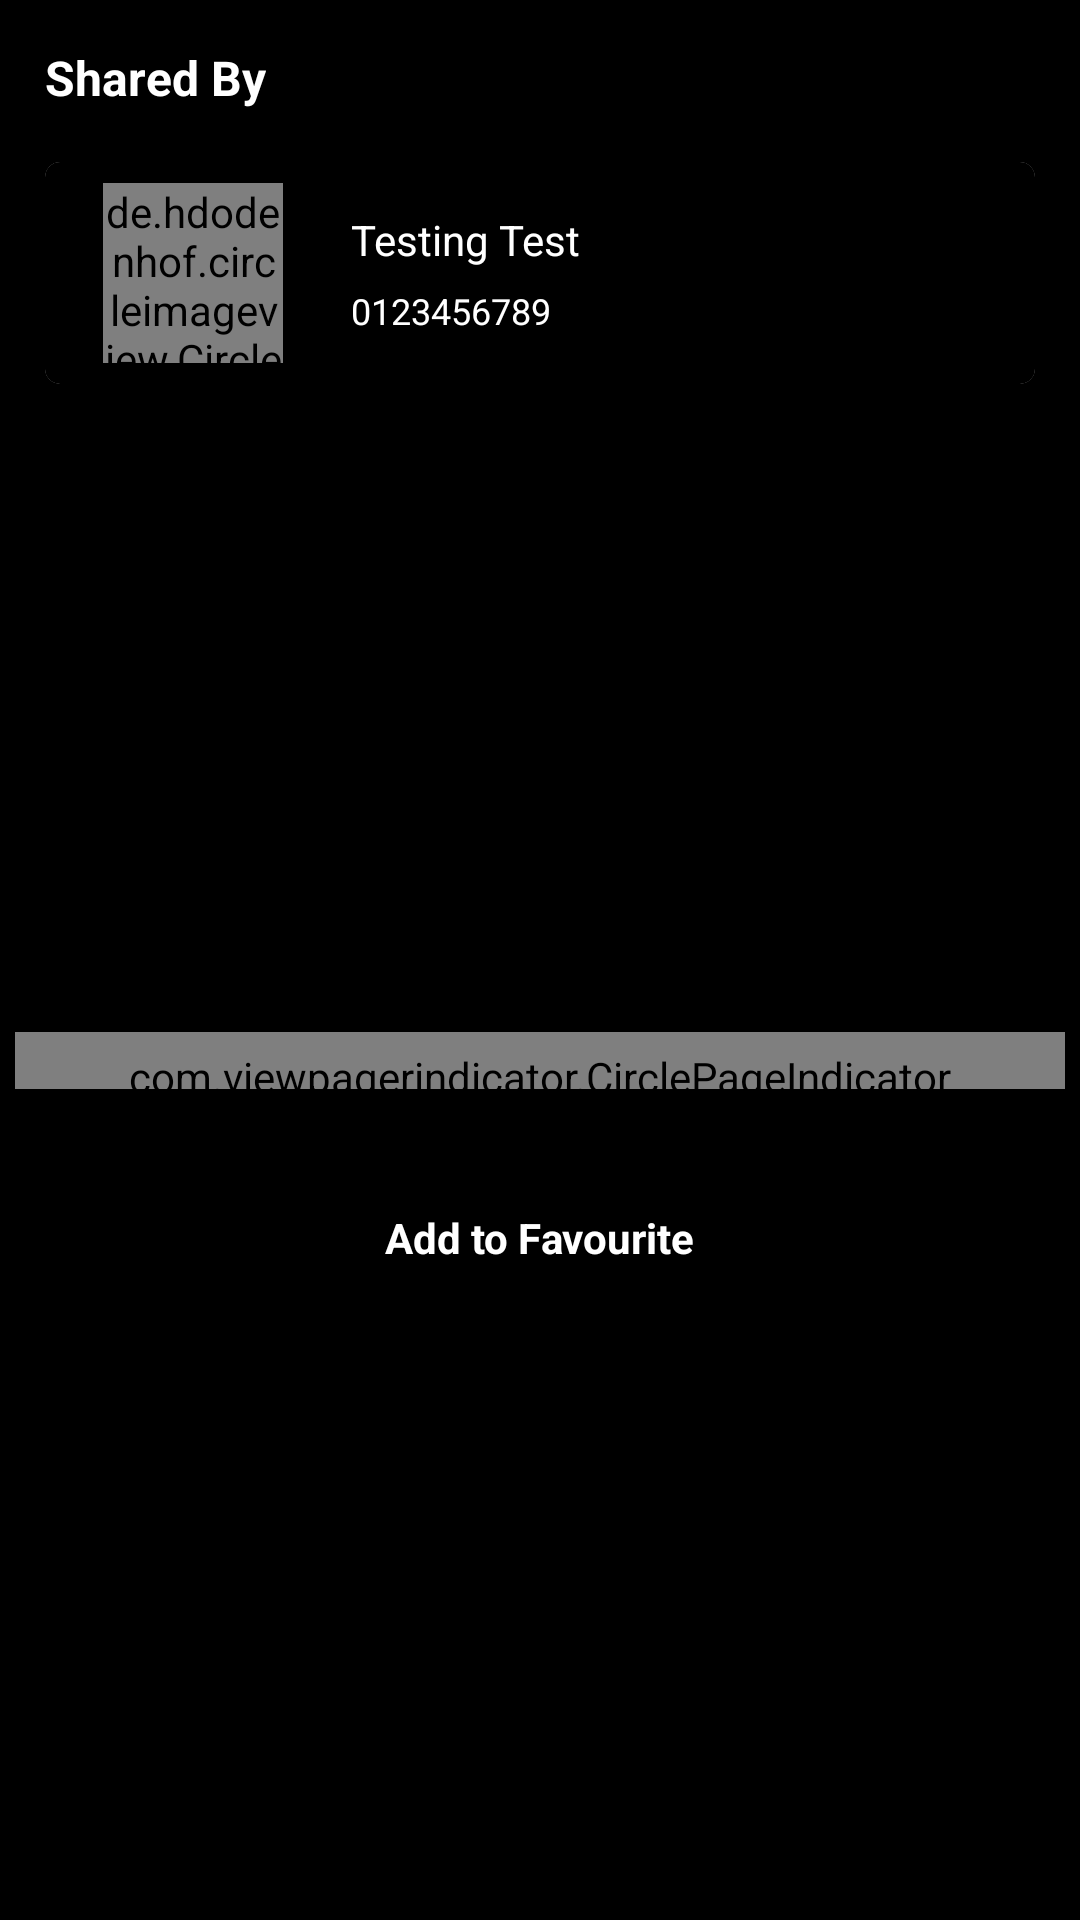

This screen was rendered from an Android layout file. Write that file and the resources it references.
<!-- AndroidManifest.xml: application theme AppTheme -->
<!-- res/layout/fragment_received_card_details.xml -->
<?xml version="1.0" encoding="utf-8"?>
<layout xmlns:android="http://schemas.android.com/apk/res/android"
    xmlns:app="http://schemas.android.com/apk/res-auto"
    xmlns:tools="http://schemas.android.com/tools">

    <androidx.constraintlayout.widget.ConstraintLayout
        android:layout_width="match_parent"
        android:layout_height="match_parent"
        android:fitsSystemWindows="true"
        tools:context=".ui.activity.signUp.SignUpUpdateActivity"
        android:background="@color/black">

        <LinearLayout
            android:id="@+id/llMain"
            android:layout_width="0dp"
            android:layout_height="0dp"
            android:orientation="vertical"
            app:layout_constraintBottom_toBottomOf="parent"
            app:layout_constraintEnd_toEndOf="parent"
            app:layout_constraintStart_toStartOf="parent"
            app:layout_constraintTop_toTopOf="parent">

            <RelativeLayout
                android:layout_width="match_parent"
                android:layout_height="wrap_content"
                android:layout_marginLeft="@dimen/dp_15"
                android:layout_marginRight="@dimen/dp_15"
                android:layout_marginTop="@dimen/dp_15">

                <TextView
                    android:layout_width="wrap_content"
                    android:layout_height="wrap_content"
                    android:text="Shared By"
                    android:textStyle="bold"
                    android:textSize="@dimen/sp_16"
                    android:textColor="@color/white"/>

                <ImageView
                    android:id="@+id/ivDelete"
                    android:layout_width="@dimen/dp_24"
                    android:layout_height="@dimen/dp_24"
                    android:src="@drawable/ic_delete_24"
                    android:tint="@color/red"
                    android:layout_marginRight="@dimen/dp_10"
                    android:layout_alignParentEnd="true"/>

                

            </RelativeLayout>

            

            <androidx.cardview.widget.CardView
                android:layout_width="match_parent"
                android:layout_height="wrap_content"
                android:layout_marginLeft="@dimen/dp_15"
                android:layout_marginRight="@dimen/dp_15"
                android:layout_marginTop="@dimen/dp_15"
                app:cardCornerRadius="@dimen/dp_5">

                <LinearLayout
                    android:layout_width="match_parent"
                    android:layout_height="match_parent"
                    android:orientation="horizontal"
                    android:background="@color/black">

                    <LinearLayout
                        android:layout_width="0dp"
                        android:layout_height="match_parent"
                        android:layout_weight=".3"
                        android:gravity="center">

                        <de.hdodenhof.circleimageview.CircleImageView
                            android:layout_width="@dimen/dp_60"
                            android:layout_height="@dimen/dp_60"
                            android:src="@drawable/user"
                            android:layout_marginTop="@dimen/dp_7"
                            android:layout_marginBottom="@dimen/dp_7"/>

                    </LinearLayout>

                    <LinearLayout
                        android:layout_width="0dp"
                        android:layout_height="match_parent"
                        android:layout_weight=".7"
                        android:orientation="vertical"
                        android:gravity="center_vertical">

                        <TextView
                            android:id="@+id/tvSharedBy"
                            android:layout_width="wrap_content"
                            android:layout_height="wrap_content"
                            android:text="Testing Test"
                            android:textSize="@dimen/sp_14"
                            android:padding="@dimen/dp_3"
                            android:singleLine="true"
                            android:textColor="@color/white"/>

                        <TextView
                            android:id="@+id/tvMobileNumber"
                            android:layout_width="wrap_content"
                            android:layout_height="wrap_content"
                            android:text="0123456789"
                            android:textSize="@dimen/sp_12"
                            android:padding="@dimen/dp_3"
                            android:singleLine="true"
                            android:textColor="@color/white"/>

                    </LinearLayout>

                </LinearLayout>

            </androidx.cardview.widget.CardView>

                <LinearLayout
                    android:layout_width="match_parent"
                    android:layout_height="@dimen/dp_220"
                    android:layout_marginTop="@dimen/dp_15"
                    android:layout_marginRight="@dimen/dp_5"
                    android:layout_marginLeft="@dimen/dp_5"
                    android:orientation="vertical">

                    <androidx.viewpager.widget.ViewPager
                        android:id="@+id/viewPager"
                        android:layout_width="match_parent"
                        android:layout_height="@dimen/dp_180"
                        android:layout_marginTop="@dimen/dp_10"
                        android:layout_marginBottom="@dimen/dp_10"/>

                    <com.viewpagerindicator.CirclePageIndicator
                        android:id="@+id/indicator"
                        android:layout_width="match_parent"
                        android:layout_height="@dimen/dp_30"
                        app:fillColor="@color/colorPrimary"
                        app:pageColor="@color/white"
                        android:layout_marginTop="@dimen/dp_1"
                        app:snap="true" />

                </LinearLayout>

            <ImageView
                android:id="@+id/ivFav"
                android:layout_width="@dimen/dp_25"
                android:layout_height="@dimen/dp_25"
                android:src="@drawable/ic_favorite_border_24"
                android:layout_marginTop="@dimen/dp_10"
                android:tint="@color/white"
                android:layout_gravity="center_horizontal"/>

            <TextView
                android:id="@+id/tvAddAndRemoveFav"
                android:layout_width="wrap_content"
                android:layout_height="wrap_content"
                android:textSize="@dimen/sp_14"
                android:layout_marginTop="@dimen/dp_5"
                android:layout_marginBottom="@dimen/dp_35"
                android:layout_gravity="center"
                android:textStyle="bold"
                android:textColor="@color/white"
                android:text="Add to Favourite"/>
           

            

        </LinearLayout>

    </androidx.constraintlayout.widget.ConstraintLayout>

</layout>
<!-- resources referenced by this layout -->
<resources>
  <color name="black">#000000</color>
  <color name="colorPrimary">#076c4e</color>
  <color name="red">#ff0000</color>
  <color name="text_black">#4a4a4a</color>
  <color name="white">#FFFFFF</color>
  <dimen name="dp_1">1dp</dimen>
  <dimen name="dp_10">10dp</dimen>
  <dimen name="dp_15">15dp</dimen>
  <dimen name="dp_180">180dp</dimen>
  <dimen name="dp_220">220dp</dimen>
  <dimen name="dp_24">24dp</dimen>
  <dimen name="dp_25">25dp</dimen>
  <dimen name="dp_3">3dp</dimen>
  <dimen name="dp_30">30dp</dimen>
  <dimen name="dp_35">35dp</dimen>
  <dimen name="dp_5">5dp</dimen>
  <dimen name="dp_60">60dp</dimen>
  <dimen name="dp_7">7dp</dimen>
  <dimen name="sp_12">12sp</dimen>
  <dimen name="sp_14">14sp</dimen>
  <dimen name="sp_16">16sp</dimen>
  <!-- drawable user: png bitmap (drawable, 6066 bytes) -->
  <style name="AppTheme" parent="Theme.AppCompat.Light.NoActionBar">
          
          <item name="colorPrimary">@color/yellow</item>
          <item name="colorPrimaryDark">@color/black</item>
          <item name="colorAccent">@color/colorPrimary</item>
          <item name="colorControlNormal">@color/colorPrimary</item>
          <item name="windowNoTitle">true</item>
          <item name="windowActionBar">false</item>
          <item name="android:statusBarColor" tools:ignore="NewApi">@android:color/black</item>
          
      </style>
  <color name="yellow">#ffff4d</color>
</resources>
